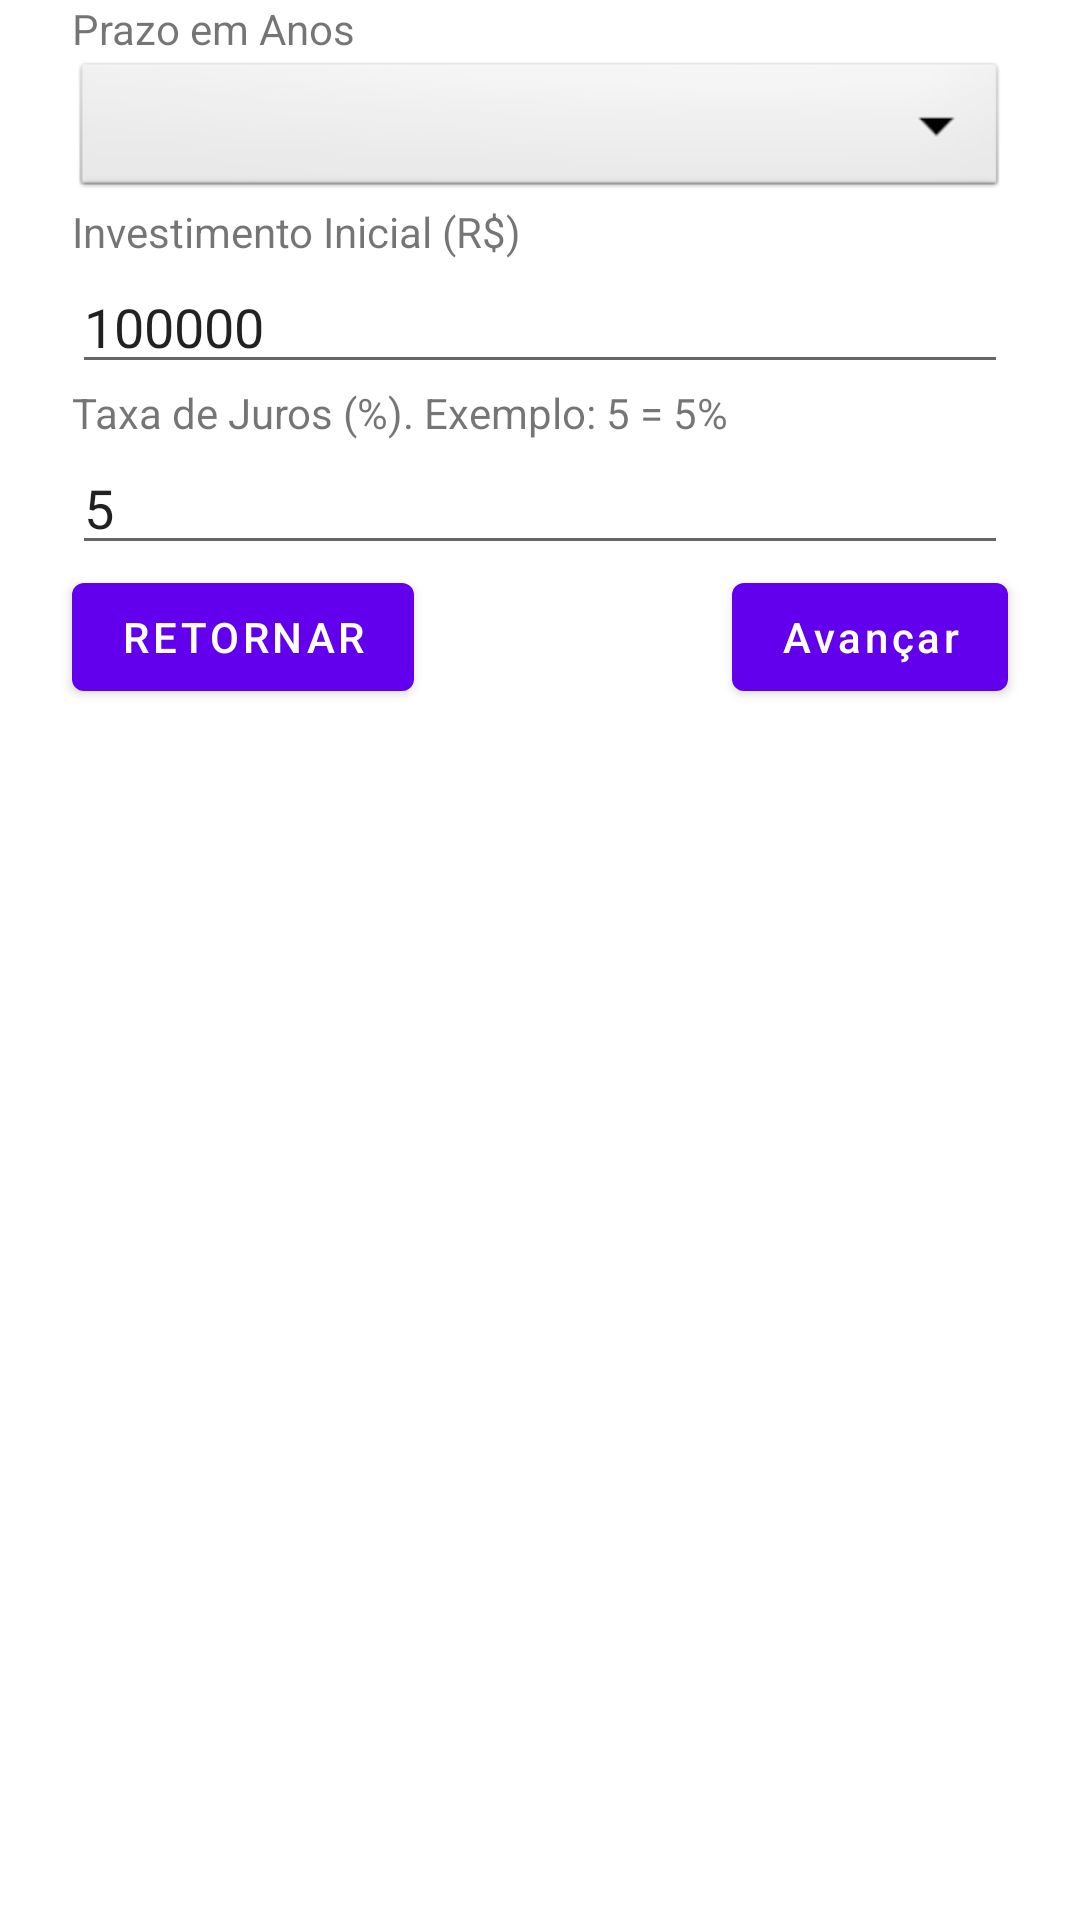

The Android layout XML behind this screen, and the referenced resources:
<!-- AndroidManifest.xml: application theme Theme.AgroRetorno -->
<!-- res/layout/fragment_second.xml -->
<?xml version="1.0" encoding="utf-8"?>
<androidx.constraintlayout.widget.ConstraintLayout xmlns:android="http://schemas.android.com/apk/res/android"
    xmlns:app="http://schemas.android.com/apk/res-auto"
    xmlns:tools="http://schemas.android.com/tools"
    android:layout_width="match_parent"
    android:layout_height="match_parent"
    tools:context=".SecondFragment">

    <TableLayout
        android:id="@+id/p2_view"
        android:layout_width="match_parent"
        android:layout_height="match_parent"
        android:orientation="vertical"
        android:stretchColumns="*"
        tools:context=".SecondFragment">

        <TextView
            android:id="@+id/textoPrazo"
            android:layout_width="wrap_content"
            android:layout_height="wrap_content"
            android:layout_marginStart="24dp"
            android:layout_marginEnd="24dp"
            android:text="@string/rotulo_prazo_anos" />
        <Spinner
            android:id="@+id/campo_prazo_anos"
            android:layout_width="wrap_content"
            android:layout_height="wrap_content"
            android:layout_marginStart="24dp"
            android:layout_marginEnd="24dp"
            android:background="@android:drawable/btn_dropdown"
            android:spinnerMode="dropdown"/>

        <TextView
            android:id="@+id/textoInvestimento"
            android:layout_width="wrap_content"
            android:layout_height="wrap_content"
            android:layout_marginStart="24dp"
            android:layout_marginEnd="24dp"
            android:text="@string/rotulo_investimento" />
        <EditText
            android:id="@+id/campo_investimento"
            android:layout_width="wrap_content"
            android:layout_height="wrap_content"
            android:layout_marginStart="24dp"
            android:layout_marginEnd="24dp"
            android:hint="@string/rotulo_investimento"
            android:text="100000"
            android:inputType="numberDecimal"
            android:selectAllOnFocus="true" />

        <TextView
            android:id="@+id/textoJuros"
            android:layout_width="wrap_content"
            android:layout_height="wrap_content"
            android:layout_marginStart="24dp"
            android:layout_marginEnd="24dp"
            android:text="@string/rotulo_juros" />
        <EditText
            android:id="@+id/campo_juros"
            android:layout_width="wrap_content"
            android:layout_height="wrap_content"
            android:layout_marginStart="24dp"
            android:layout_marginEnd="24dp"
            android:hint="@string/rotulo_juros"
            android:text="5"
            android:inputType="numberDecimal"
            android:selectAllOnFocus="true" />

        <TableRow android:id="@+id/row1"
            android:layout_width="fill_parent"
            android:layout_height="wrap_content">

            <ImageView
                android:id="@+id/imageView"
                android:layout_width="wrap_content"
                android:layout_height="wrap_content"
                tools:srcCompat="@mipmap/ic_launcher" />




        </TableRow>

        <RelativeLayout
            android:layout_width="match_parent"
            android:layout_height="match_parent"
            android:orientation="vertical"
            tools:context=".MainActivity">

            <FrameLayout
                android:id="@+id/principal"
                android:layout_width="match_parent"
                android:layout_height="350dp">

                <LinearLayout
                    android:id="@+id/llBotoes"
                    android:layout_width="match_parent"
                    android:layout_height="wrap_content"
                    android:orientation="horizontal">
                </LinearLayout>
                <Button
                    android:id="@+id/botao_avancar"
                    android:layout_width="wrap_content"
                    android:layout_height="wrap_content"
                    android:layout_gravity="end"
                    android:layout_marginStart="24dp"
                    android:layout_marginEnd="24dp"
                    android:text="@string/botao_avancar"
                    android:textAllCaps="false" />

                <Button
                    android:id="@+id/botao_retornar"
                    android:layout_width="wrap_content"
                    android:layout_height="wrap_content"
                    android:layout_marginStart="24dp"
                    android:layout_marginEnd="24dp"
                    android:text="@string/botao_retornar" />

            </FrameLayout>
        </RelativeLayout>
    </TableLayout>

    <TextView
        android:id="@+id/textview_second"
        android:layout_width="wrap_content"
        android:layout_height="wrap_content"
        app:layout_constraintBottom_toTopOf="@id/botao_retornar"
        app:layout_constraintEnd_toEndOf="parent"
        app:layout_constraintStart_toStartOf="parent"
        app:layout_constraintTop_toTopOf="parent" />
</androidx.constraintlayout.widget.ConstraintLayout>
<!-- resources referenced by this layout -->
<resources>
  <!-- mipmap ic_launcher: png bitmap (mipmap-hdpi, 1218 bytes) -->
  <string name="botao_avancar">Avançar</string>
  <string name="botao_retornar">Retornar</string>
  <string name="rotulo_investimento">Investimento Inicial (R$)</string>
  <string name="rotulo_juros">Taxa de Juros (%). Exemplo: 5 = 5%</string>
  <string name="rotulo_prazo_anos">Prazo em Anos</string>
  <style name="Theme.AgroRetorno" parent="Theme.MaterialComponents.DayNight.DarkActionBar">
          
          <item name="colorPrimary">@color/purple_500</item>
          <item name="colorPrimaryVariant">@color/purple_700</item>
          <item name="colorOnPrimary">@color/white</item>
          
          <item name="colorSecondary">@color/teal_200</item>
          <item name="colorSecondaryVariant">@color/teal_700</item>
          <item name="colorOnSecondary">@color/black</item>
          
          <item name="android:statusBarColor" tools:targetApi="l">?attr/colorPrimaryVariant</item>
          
      </style>
  <!-- not gathered from this repository: default colours our renderer supplied (Android Studio template values) -->
  <color name="purple_500">#FF6200EE</color>
  <color name="purple_700">#FF3700B3</color>
  <color name="teal_200">#FF03DAC5</color>
  <color name="teal_700">#FF018786</color>
  <color name="black">#FF000000</color>
  <color name="white">#FFFFFFFF</color>
</resources>
